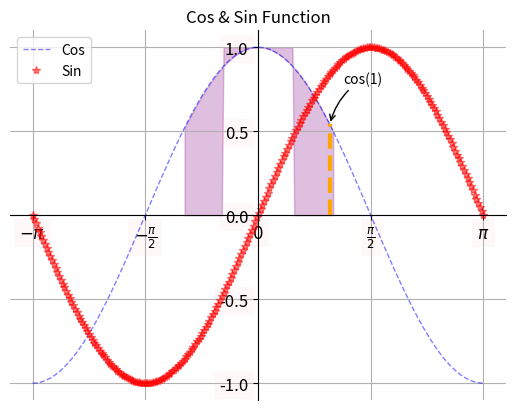

Python code for this plot:
# -*- coding: utf-8 -*-
import numpy as np
import matplotlib.pyplot as plt
"""
 -------------------------------------------------------------------
    File Name: MatPlotLib Learning
    Description:
    Author: Yuxiang Chen
    Date: 08/21/2018
 -------------------------------------------------------------------
    Change Activity:
    
 -------------------------------------------------------------------
 """
__author__ = 'Yuxiang Chen'

def main():
    #Line
    x=np.linspace(-np.pi,np.pi,256,endpoint=True)
    c,s=np.cos(x),np.sin(x)
    plt.figure(1)
    plt.plot(x,c,color="blue",linewidth=1.0,linestyle="--",label="Cos",alpha=0.5)
    plt.plot(x,s,"r*",label="Sin",alpha=0.5,linewidth=0.5)
    plt.title("Cos & Sin Function")
    ax=plt.gca()
    ax.spines["right"].set_color("none")
    ax.spines["top"].set_color("none")
    ax.spines["left"].set_position(("data",0))
    # ax.spines["bottom"].set_position(("axes",0.5))
    ax.spines["bottom"].set_position(("data",0))
    ax.xaxis.set_ticks_position("bottom")
    ax.yaxis.set_ticks_position("left")
    plt.xticks([-np.pi,-np.pi/2,0,np.pi/2,np.pi],
               [r'$-\pi$',r'$-\frac{\pi}{2}$',r'$0$',r'$\frac{\pi}{2}$',r'$\pi$'])
    #使用latex语法
    plt.yticks(np.linspace(-1,1,5,endpoint=True)) #不输入endpoint=，则默认为True
    # print(type(ax.get_yticklabels()))
    for label in ax.get_xticklabels()+ax.get_yticklabels():   #"+"表示and
        label.set_fontsize(12)
        label.set_bbox(dict(facecolor="pink",edgecolor="none",alpha=0.1))
    plt.legend(loc="upper left")   #显示之前指定的label
    plt.grid()
    # plt.axis([-1,1,-0.5,1])   #指定显示范围，前两个参数为x轴范围，后两个参数指定y轴范围
    # plt.fill_between(x,c,s,color="blue",alpha=0.1)  #第一个参数表示横轴，第二三个参数表示y轴区间
    plt.fill_between(x,np.abs(x)<0.5,c,c>0.5,color="purple",alpha=0.25)
    # np.abs(x)<0.5 return 0或1，所以y轴区间为0或1到c之间，01判断取决于x,c>0.5限定作图范围。
    t=1
    # plt.plot([0.5,0.5],[0,np.cos(0.5)])
    plt.plot([t,t],[0,np.cos(t)],"orange",linewidth=3,linestyle="--")
    # 表示plot从(t,0)dao(t,cos(t))之间的直线
    plt.annotate("cos(1)",xy=(t,np.cos(1)),xycoords="data",xytext=(+10,+30),
                 textcoords="offset points",arrowprops=dict(arrowstyle="->",connectionstyle="arc3,rad=.2"))
    """
    1. xy表示annotation的坐标，xycoords表示该坐标所用的coordinate system (data表示与被annotate的object一致).
    2. xytext表示annotation中text的位置(如不specify则在xy位置)，textcoords表示该坐标所用的coordinate system.
    3. arrowprops用于绘制一个指向箭头，以一个dict作为参数，用于设置arrowstyle,connectionstyle (Optional).
    """
    plt.show()

if __name__ == '__main__':
    main()
